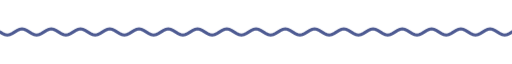
t = 0.00 s
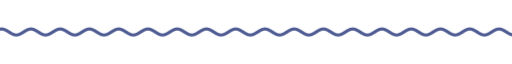
t = 1.67 s
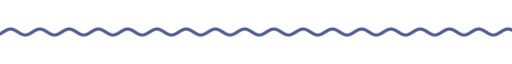
t = 3.33 s
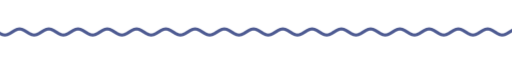
t = 5.00 s
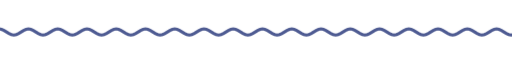
t = 6.67 s
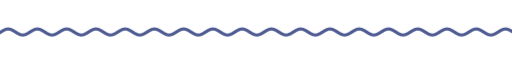
t = 8.33 s

The animated SVG that drew these frames (rendered in a browser with its animation timeline set to each time). Animation: 9 CSS @keyframes rules; frames cover the first 8.33 s, repeats indefinitely.

<svg xmlns="http://www.w3.org/2000/svg" xmlns:xlink="http://www.w3.org/1999/xlink" width="840" height="28" viewBox="0 0 840 28" role="img" aria-label="divider"><title>divider</title><style>text{font-family:G,R,'Google Sans','Segoe UI',Roboto,sans-serif;font-variation-settings:'ROND' 100}
.up{animation:up .8s cubic-bezier(.05,.7,.1,1) both}
.pop{transform-box:fill-box;transform-origin:center;animation:pop .6s cubic-bezier(.34,1.56,.64,1) both}
.fade{animation:fade .9s ease both}
.spin{transform-box:fill-box;transform-origin:center;animation:spin 40s linear infinite}
.spin-r{transform-box:fill-box;transform-origin:center;animation:spin 28s linear infinite reverse}
.bob{transform-box:fill-box;transform-origin:center;animation:bob 7s ease-in-out infinite}
.grow{transform-box:fill-box;transform-origin:left center;animation:grow 1.1s cubic-bezier(.2,0,0,1) both}
.wght{animation:wght 1.6s cubic-bezier(.2,0,0,1) .2s both}
.wave{animation:wave 2.4s linear infinite}
.blink{animation:blink 1s step-end infinite}
@keyframes blink{50%{opacity:0}}
@keyframes up{from{opacity:0;transform:translateY(14px)}to{opacity:1;transform:none}}
@keyframes pop{from{opacity:0;transform:scale(.6)}to{opacity:1;transform:scale(1)}}
@keyframes fade{from{opacity:0}to{opacity:1}}
@keyframes spin{to{transform:rotate(360deg)}}
@keyframes bob{0%,100%{transform:translateY(0) rotate(0)}50%{transform:translateY(-10px) rotate(12deg)}}
@keyframes grow{from{transform:scaleX(0)}to{transform:scaleX(1)}}
@keyframes wght{from{font-variation-settings:'ROND' 100,'wght' 400}to{font-variation-settings:'ROND' 100,'wght' 760}}
@keyframes wave{from{transform:translateX(0)}to{transform:translateX(-48px)}}
@media (prefers-reduced-motion:reduce){*{animation:none!important}}</style><clipPath id="w"><rect x="0" y="0" width="840" height="28"/></clipPath><g clip-path="url(#w)"><path class="wave" d="M0 14.0 L4 16.5 L8 18.3 L12 19.0 L16 18.3 L20 16.5 L24 14.0 L28 11.5 L32 9.7 L36 9.0 L40 9.7 L44 11.5 L48 14.0 L52 16.5 L56 18.3 L60 19.0 L64 18.3 L68 16.5 L72 14.0 L76 11.5 L80 9.7 L84 9.0 L88 9.7 L92 11.5 L96 14.0 L100 16.5 L104 18.3 L108 19.0 L112 18.3 L116 16.5 L120 14.0 L124 11.5 L128 9.7 L132 9.0 L136 9.7 L140 11.5 L144 14.0 L148 16.5 L152 18.3 L156 19.0 L160 18.3 L164 16.5 L168 14.0 L172 11.5 L176 9.7 L180 9.0 L184 9.7 L188 11.5 L192 14.0 L196 16.5 L200 18.3 L204 19.0 L208 18.3 L212 16.5 L216 14.0 L220 11.5 L224 9.7 L228 9.0 L232 9.7 L236 11.5 L240 14.0 L244 16.5 L248 18.3 L252 19.0 L256 18.3 L260 16.5 L264 14.0 L268 11.5 L272 9.7 L276 9.0 L280 9.7 L284 11.5 L288 14.0 L292 16.5 L296 18.3 L300 19.0 L304 18.3 L308 16.5 L312 14.0 L316 11.5 L320 9.7 L324 9.0 L328 9.7 L332 11.5 L336 14.0 L340 16.5 L344 18.3 L348 19.0 L352 18.3 L356 16.5 L360 14.0 L364 11.5 L368 9.7 L372 9.0 L376 9.7 L380 11.5 L384 14.0 L388 16.5 L392 18.3 L396 19.0 L400 18.3 L404 16.5 L408 14.0 L412 11.5 L416 9.7 L420 9.0 L424 9.7 L428 11.5 L432 14.0 L436 16.5 L440 18.3 L444 19.0 L448 18.3 L452 16.5 L456 14.0 L460 11.5 L464 9.7 L468 9.0 L472 9.7 L476 11.5 L480 14.0 L484 16.5 L488 18.3 L492 19.0 L496 18.3 L500 16.5 L504 14.0 L508 11.5 L512 9.7 L516 9.0 L520 9.7 L524 11.5 L528 14.0 L532 16.5 L536 18.3 L540 19.0 L544 18.3 L548 16.5 L552 14.0 L556 11.5 L560 9.7 L564 9.0 L568 9.7 L572 11.5 L576 14.0 L580 16.5 L584 18.3 L588 19.0 L592 18.3 L596 16.5 L600 14.0 L604 11.5 L608 9.7 L612 9.0 L616 9.7 L620 11.5 L624 14.0 L628 16.5 L632 18.3 L636 19.0 L640 18.3 L644 16.5 L648 14.0 L652 11.5 L656 9.7 L660 9.0 L664 9.7 L668 11.5 L672 14.0 L676 16.5 L680 18.3 L684 19.0 L688 18.3 L692 16.5 L696 14.0 L700 11.5 L704 9.7 L708 9.0 L712 9.7 L716 11.5 L720 14.0 L724 16.5 L728 18.3 L732 19.0 L736 18.3 L740 16.5 L744 14.0 L748 11.5 L752 9.7 L756 9.0 L760 9.7 L764 11.5 L768 14.0 L772 16.5 L776 18.3 L780 19.0 L784 18.3 L788 16.5 L792 14.0 L796 11.5 L800 9.7 L804 9.0 L808 9.7 L812 11.5 L816 14.0 L820 16.5 L824 18.3 L828 19.0 L832 18.3 L836 16.5 L840 14.0 L844 11.5 L848 9.7 L852 9.0 L856 9.7 L860 11.5 L864 14.0 L868 16.5 L872 18.3 L876 19.0 L880 18.3 L884 16.5 L888 14.0 L892 11.5 L896 9.7 L900 9.0 L904 9.7 L908 11.5 L912 14.0 L916 16.5 L920 18.3 L924 19.0 L928 18.3 L932 16.5 L936 14.0" fill="none" stroke="#4e5b92" stroke-width="5" stroke-linecap="round"/></g></svg>
